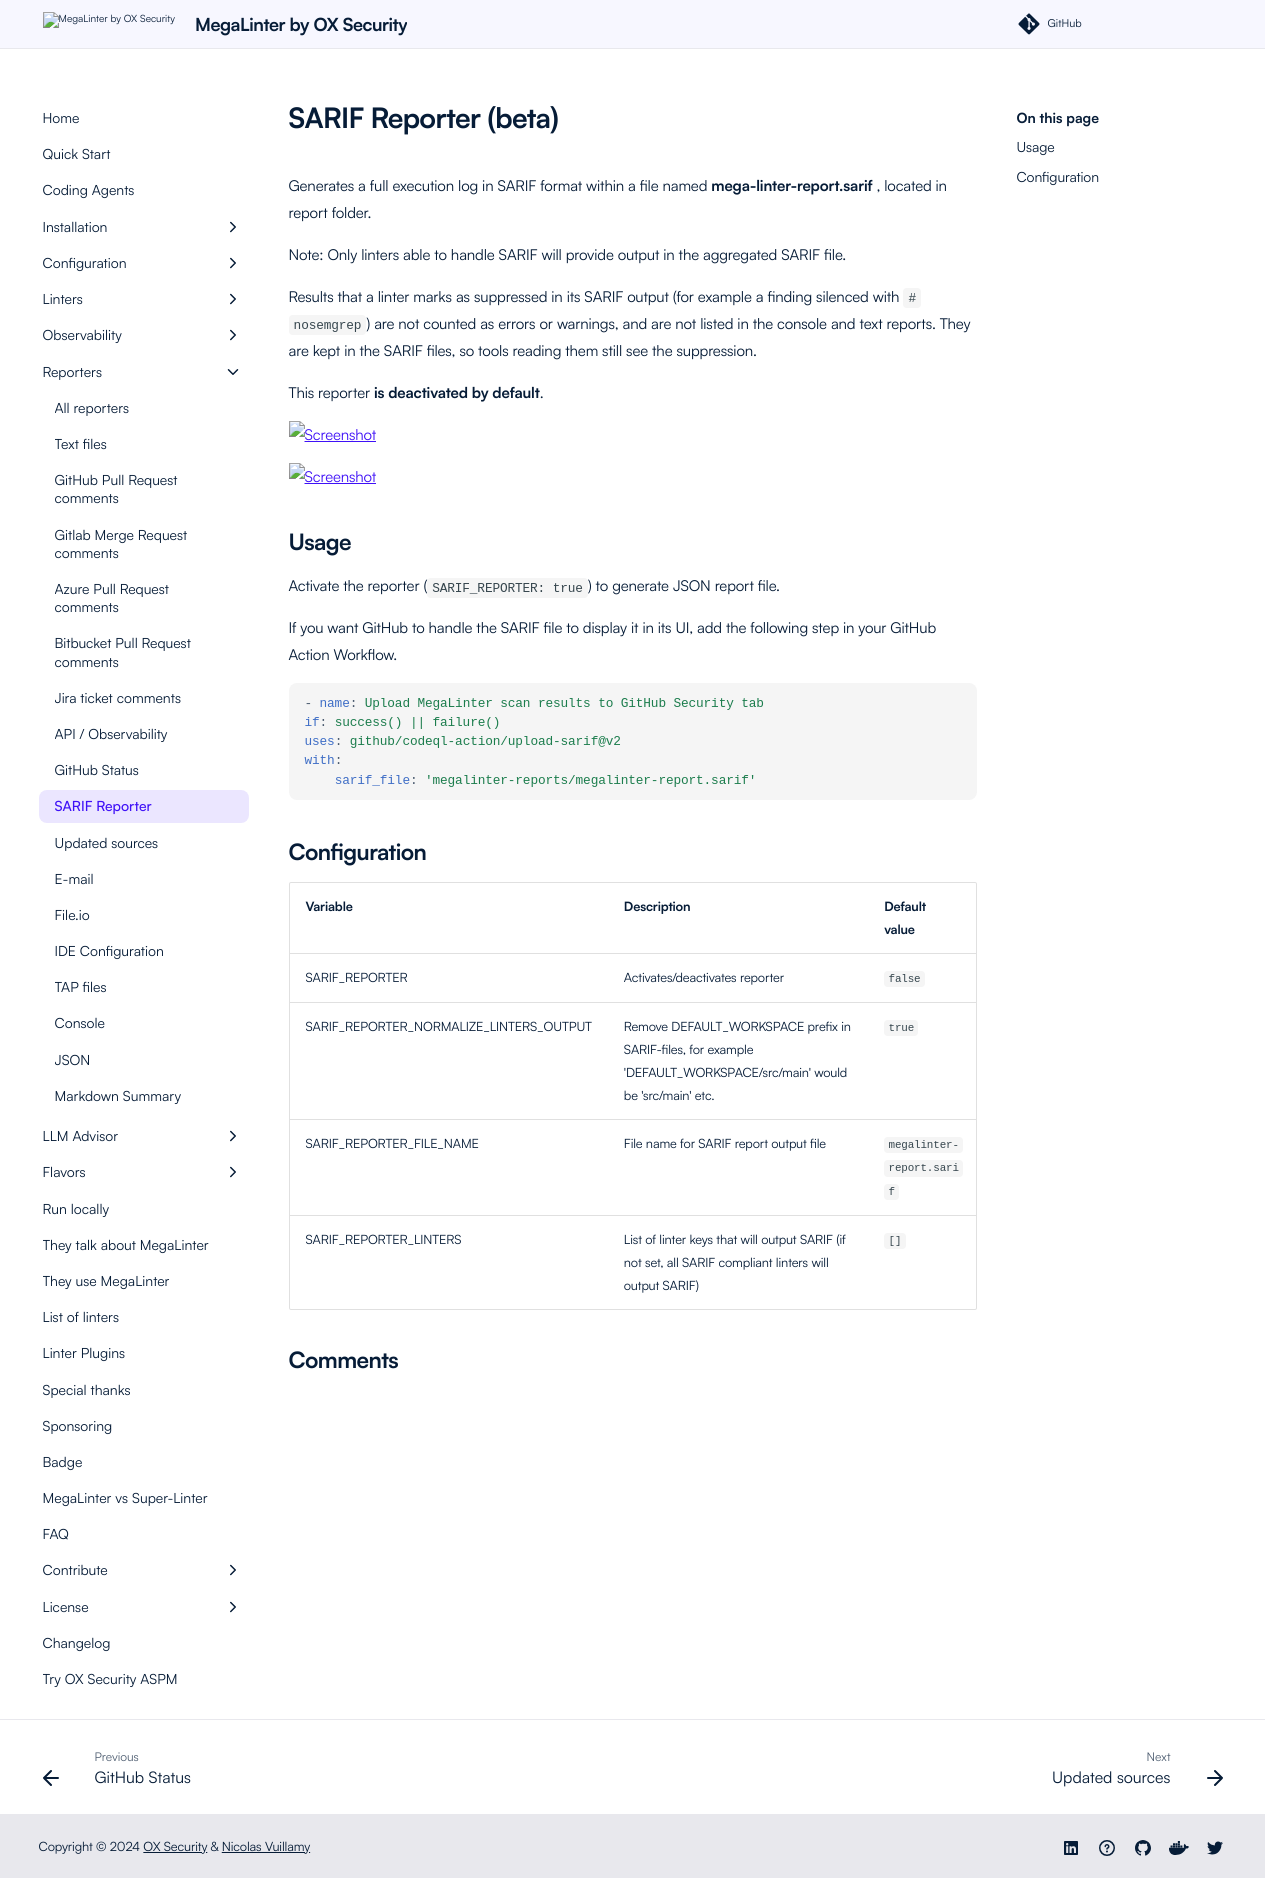

repository: oxsecurity/megalinter · page: beta/reporters/SarifReporter/index.html · generator: mkdocs

---
title: SARIF Reporter for MegaLinter
description: Generates SAST results in SARIF format within a file named mega-linter-report.sarif, located in report folder
---

# SARIF Reporter (beta)

Generates a full execution log in SARIF format within a file named **mega-linter-report.sarif** , located in report folder.

Note: Only linters able to handle SARIF will provide output in the aggregated SARIF file.

Results that a linter marks as suppressed in its SARIF output (for example a finding silenced with `# nosemgrep`) are not counted as errors or warnings, and are not listed in the console and text reports. They are kept in the SARIF files, so tools reading them still see the suppression.

This reporter **is deactivated by default**.

![Screenshot](../assets/images/SarifReporter_1.jpg)

![Screenshot](../assets/images/SarifReporter_2.jpg)

## Usage

Activate the reporter (`SARIF_REPORTER: true`) to generate JSON report file.

If you want GitHub to handle the SARIF file to display it in its UI, add the following step in your GitHub Action Workflow.

```yaml
- name: Upload MegaLinter scan results to GitHub Security tab
if: success() || failure()
uses: github/codeql-action/upload-sarif@v2
with:
    sarif_file: 'megalinter-reports/megalinter-report.sarif'
```

## Configuration

| Variable                                | Description                                                                                                       | Default value             |
|-----------------------------------------|-------------------------------------------------------------------------------------------------------------------|---------------------------|
| SARIF_REPORTER                          | Activates/deactivates reporter                                                                                    | `false`                   |
| SARIF_REPORTER_NORMALIZE_LINTERS_OUTPUT | Remove DEFAULT_WORKSPACE prefix in SARIF-files, for example 'DEFAULT_WORKSPACE/src/main' would be 'src/main' etc. | `true`                    |
| SARIF_REPORTER_FILE_NAME                | File name for SARIF report output file                                                                            | `megalinter-report.sarif` |
| SARIF_REPORTER_LINTERS                  | List of linter keys that will output SARIF (if not set, all SARIF compliant linters will output SARIF)            | `[]`                      |
